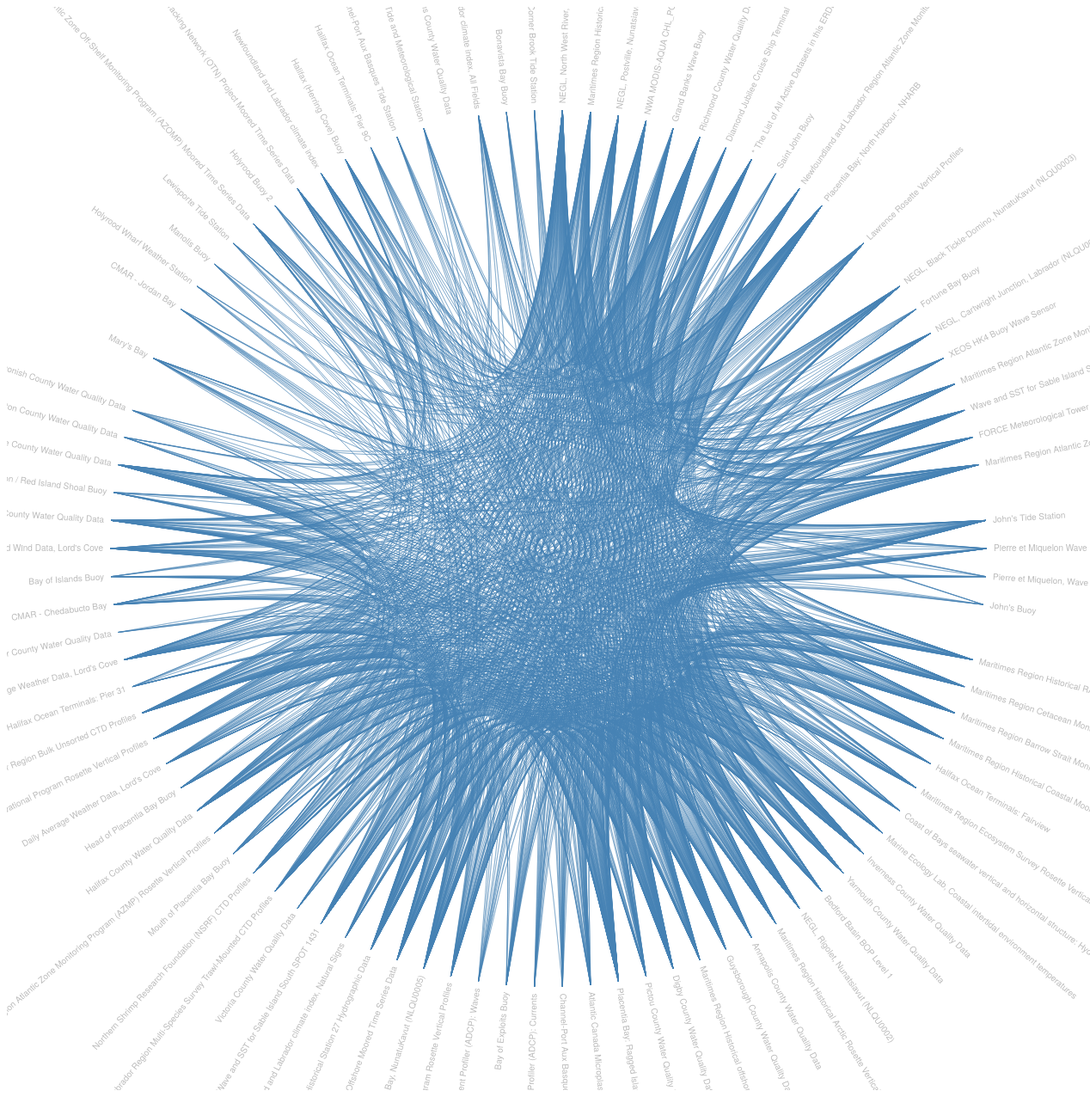
D3 v4 page, settled after 480 driven frames (8 s of simulated time); the page loaded 1 data file(s).



var diameter = 1260,
    radius = diameter / 2,
    innerRadius = radius - 120;

var cluster = d3.cluster()
    .size([360, innerRadius]);

var line = d3.radialLine()
    .curve(d3.curveBundle.beta(0.85))
    .radius(function(d) { return d.y; })
    .angle(function(d) { return d.x / 180 * Math.PI; });

var svg = d3.select("body").append("svg")
    .attr("width", diameter)
    .attr("height", diameter)
  .append("g")
    .attr("transform", "translate(" + radius + "," + radius + ")");

var link = svg.append("g").selectAll(".link"),
    node = svg.append("g").selectAll(".node");

d3.json("datasets_relation.json", function(error, classes) {
  if (error) throw error;

  var root = packageHierarchy(classes)
      .sum(function(d) { return d.size; });

  cluster(root);

  link = link
    .data(packageImports(root.leaves()))
    .enter().append("path")
      .each(function(d) { d.source = d[0], d.target = d[d.length - 1]; })
      .attr("class", "link")
      .attr("d", line);

  node = node
    .data(root.leaves())
    .enter().append("text")
      .attr("class", "node")
      .attr("dy", "0.31em")
      .attr("transform", function(d) { return "rotate(" + (d.x - 90) + ")translate(" + (d.y + 8) + ",0)" + (d.x < 180 ? "" : "rotate(180)"); })
      .attr("text-anchor", function(d) { return d.x < 180 ? "start" : "end"; })
      .text(function(d) { return d.data.key; })
      .on("mouseover", mouseovered)
      .on("mouseout", mouseouted);
});

function mouseovered(d) {
  node
      .each(function(n) { n.target = n.source = false; });

  link
      .classed("link--target", function(l) { if (l.target === d) return l.source.source = true; })
      .classed("link--source", function(l) { if (l.source === d) return l.target.target = true; })
    .filter(function(l) { return l.target === d || l.source === d; })
      .raise();

  node
      .classed("node--target", function(n) { return n.target; })
      .classed("node--source", function(n) { return n.source; });
}

function mouseouted(d) {
  link
      .classed("link--target", false)
      .classed("link--source", false);

  node
      .classed("node--target", false)
      .classed("node--source", false);
}

// Lazily construct the package hierarchy from class names.
function packageHierarchy(classes) {
  var map = {};

  function find(name, data) {
    var node = map[name], i;
    if (!node) {
      node = map[name] = data || {name: name, children: []};
      if (name.length) {
        node.parent = find(name.substring(0, i = name.lastIndexOf(".")));
        node.parent.children.push(node);
        node.key = name.substring(i + 1);
      }
    }
    return node;
  }

  classes.forEach(function(d) {
    find(d.name, d);
  });

  return d3.hierarchy(map[""]);
}

// Return a list of imports for the given array of nodes.
function packageImports(nodes) {
  var map = {},
      imports = [];

  // Compute a map from name to node.
  nodes.forEach(function(d) {
    map[d.data.name] = d;
  });

  // For each import, construct a link from the source to target node.
  nodes.forEach(function(d) {
    if (d.data.imports) d.data.imports.forEach(function(i) {
      imports.push(map[d.data.name].path(map[i]));
    });
  });

  return imports;
}



### data: datasets_relation.json
[
 {
  "name": "NEGL, North West River, Labrador (NLQU00…",
  "size": 16.55,
  "imports": [
   "Maritimes Region Historical Coastal Rose…",
   "NEGL, Postville, Nunatsiavut (NLQU0001)",
   "NWA MODIS-AQUA CHL_POLY4 2023-07-31",
   "Grand Banks Wave Buoy",
   "Richmond County Water Quality Data",
   "Diamond Jubilee Cruise Ship Terminal Met…",
   "Inverness County Water Quality Data",
   "Yarmouth County Water Quality Data",
   "... 77 more items"
  ]
 },
 {
  "name": "Maritimes Region Historical Coastal Rose…",
  "size": 14.31,
  "imports": [
   "NEGL, North West River, Labrador (NLQU00…",
   "NEGL, Postville, Nunatsiavut (NLQU0001)",
   "NWA MODIS-AQUA CHL_POLY4 2023-07-31",
   "Grand Banks Wave Buoy",
   "Richmond County Water Quality Data",
   "FORCE Meteorological Tower",
   "Maritimes Region Atlantic Zone Off-Shelf…",
   "Maritimes Region Historical RAPID Climat…",
   "... 51 more items"
  ]
 },
 {
  "name": "NEGL, Postville, Nunatsiavut (NLQU0001)",
  "size": 14.26,
  "imports": [
   "NEGL, North West River, Labrador (NLQU00…",
   "Maritimes Region Historical Coastal Rose…",
   "NWA MODIS-AQUA CHL_POLY4 2023-07-31",
   "Grand Banks Wave Buoy",
   "Richmond County Water Quality Data",
   "Inverness County Water Quality Data",
   "NEGL, Rigolet, Nunatsiavut (NLQU0002)",
   "Maritimes Region Historical Arctic Roset…",
   "... 41 more items"
  ]
 },
 {
  "name": "NWA MODIS-AQUA CHL_POLY4 2023-07-31",
  "size": 14.01,
  "imports": [
   "NEGL, North West River, Labrador (NLQU00…",
   "Maritimes Region Historical Coastal Rose…",
   "NEGL, Postville, Nunatsiavut (NLQU0001)",
   "Richmond County Water Quality Data",
   "Wave and SST for Sable Island South SPOT…",
   "St. John's Tide Station",
   "Inverness County Water Quality Data",
   "NEGL, Rigolet, Nunatsiavut (NLQU0002)",
   "... 43 more items"
  ]
 },
 {
  "name": "Grand Banks Wave Buoy",
  "size": 12.36,
  "imports": [
   "NEGL, North West River, Labrador (NLQU00…",
   "Maritimes Region Historical Coastal Rose…",
   "NEGL, Postville, Nunatsiavut (NLQU0001)",
   "Richmond County Water Quality Data",
   "Atlantic Canada Microplastic Research Pr…",
   "* The List of All Active Datasets in thi…",
   "FORCE Meteorological Tower",
   "Channel-Port Aux Basques Buoy",
   "... 29 more items"
  ]
 },
 {
  "name": "Richmond County Water Quality Data",
  "size": 16.52,
  "imports": [
   "NEGL, North West River, Labrador (NLQU00…",
   "Maritimes Region Historical Coastal Rose…",
   "NEGL, Postville, Nunatsiavut (NLQU0001)",
   "NWA MODIS-AQUA CHL_POLY4 2023-07-31",
   "Grand Banks Wave Buoy",
   "Diamond Jubilee Cruise Ship Terminal Met…",
   "Inverness County Water Quality Data",
   "Yarmouth County Water Quality Data",
   "... 77 more items"
  ]
 },
 {
  "name": "Diamond Jubilee Cruise Ship Terminal Met…",
  "size": 12.16,
  "imports": [
   "* The List of All Active Datasets in thi…",
   "Saint John Buoy",
   "NEGL, Black Tickle-Domino, NunatuKavut (…",
   "Inverness County Water Quality Data",
   "Yarmouth County Water Quality Data",
   "Bedford Basin BOP Level 1",
   "NEGL, Rigolet, Nunatsiavut (NLQU0002)",
   "Annapolis County Water Quality Data",
   "... 20 more items"
  ]
 },
 {
  "name": "* The List of All Active Datasets in thi…",
  "size": 13.68,
  "imports": [
   "Diamond Jubilee Cruise Ship Terminal Met…",
   "Saint John Buoy",
   "Newfoundland and Labrador Region Atlanti…",
   "* The List of All Active Datasets in thi…",
   "Placentia Bay: North Harbour - NHARB",
   "Maritimes Region Annual Ice Forecast Hyd…",
   "NEGL, Black Tickle-Domino, NunatuKavut (…",
   "NEGL, Cartwright Junction, Labrador (NLQ…",
   "... 58 more items"
  ]
 },
 "... 84 more items"
]